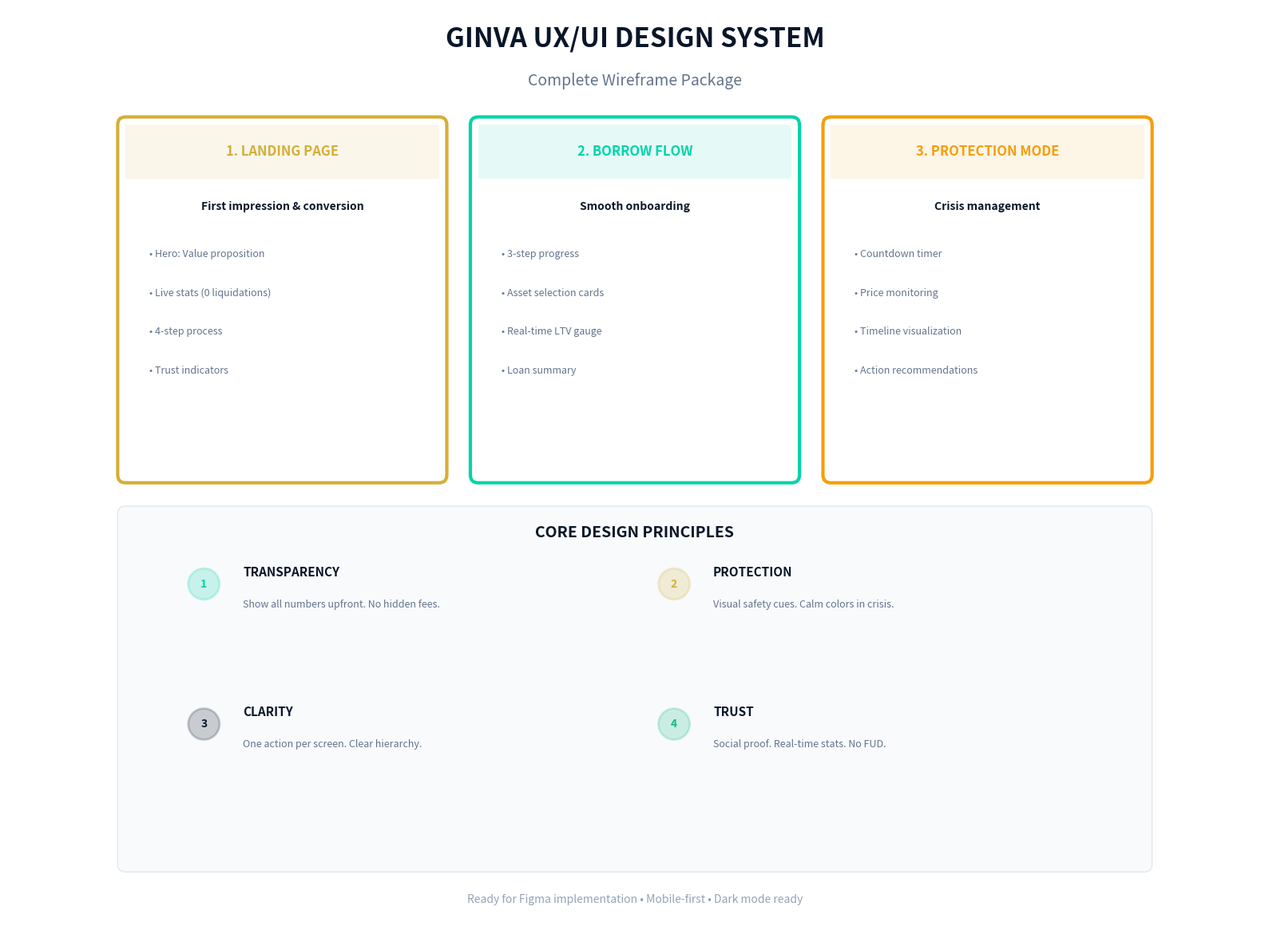

Write Python code to recreate this figure.
import matplotlib.pyplot as plt
import matplotlib.patches as patches
from matplotlib.patches import FancyBboxPatch, Rectangle
import numpy as np

fig, ax = plt.subplots(figsize=(16, 12))
ax.set_xlim(0, 16)
ax.set_ylim(0, 12)
ax.axis("off")

# Title
ax.text(
    8,
    11.5,
    "GINVA UX/UI DESIGN SYSTEM",
    fontsize=24,
    weight="bold",
    ha="center",
    color="#0A1628",
)
ax.text(
    8, 11.0, "Complete Wireframe Package", fontsize=14, ha="center", color="#64748B"
)

# Layout grid showing 3 main screens
screens = [
    {
        "title": "1. LANDING PAGE",
        "purpose": "First impression & conversion",
        "key_elements": [
            "• Hero: Value proposition",
            "• Live stats (0 liquidations)",
            "• 4-step process",
            "• Trust indicators",
        ],
        "color": "#D4AF37",
        "x": 1.5,
        "y": 6,
    },
    {
        "title": "2. BORROW FLOW",
        "purpose": "Smooth onboarding",
        "key_elements": [
            "• 3-step progress",
            "• Asset selection cards",
            "• Real-time LTV gauge",
            "• Loan summary",
        ],
        "color": "#00D4AA",
        "x": 6,
        "y": 6,
    },
    {
        "title": "3. PROTECTION MODE",
        "purpose": "Crisis management",
        "key_elements": [
            "• Countdown timer",
            "• Price monitoring",
            "• Timeline visualization",
            "• Action recommendations",
        ],
        "color": "#F59E0B",
        "x": 10.5,
        "y": 6,
    },
]

for screen in screens:
    # Screen card
    card = FancyBboxPatch(
        (screen["x"], screen["y"]),
        4,
        4.5,
        boxstyle="round,pad=0.1",
        facecolor="white",
        edgecolor=screen["color"],
        linewidth=3,
    )
    ax.add_patch(card)

    # Header bar
    header = Rectangle(
        (screen["x"], screen["y"] + 3.8),
        4,
        0.7,
        facecolor=screen["color"],
        alpha=0.1,
        edgecolor="none",
    )
    ax.add_patch(header)

    # Title
    ax.text(
        screen["x"] + 2,
        screen["y"] + 4.1,
        screen["title"],
        fontsize=12,
        weight="bold",
        ha="center",
        color=screen["color"],
    )

    # Purpose
    ax.text(
        screen["x"] + 2,
        screen["y"] + 3.4,
        screen["purpose"],
        fontsize=10,
        ha="center",
        color="#0A1628",
        weight="bold",
    )

    # Elements list
    for i, element in enumerate(screen["key_elements"]):
        ax.text(
            screen["x"] + 0.3,
            screen["y"] + 2.8 - i * 0.5,
            element,
            fontsize=9,
            color="#64748B",
        )

# Design Principles
principles_bg = FancyBboxPatch(
    (1.5, 1),
    13,
    4.5,
    boxstyle="round,pad=0.1",
    facecolor="#F8FAFC",
    edgecolor="#E2E8F0",
    linewidth=1,
)
ax.add_patch(principles_bg)

ax.text(
    8,
    5.2,
    "CORE DESIGN PRINCIPLES",
    fontsize=14,
    weight="bold",
    ha="center",
    color="#0A1628",
)

principles = [
    ("TRANSPARENCY", "Show all numbers upfront. No hidden fees.", "#00D4AA"),
    ("PROTECTION", "Visual safety cues. Calm colors in crisis.", "#D4AF37"),
    ("CLARITY", "One action per screen. Clear hierarchy.", "#0A1628"),
    ("TRUST", "Social proof. Real-time stats. No FUD.", "#10B981"),
]

for i, (title, desc, color) in enumerate(principles):
    x = 2.5 + (i % 2) * 6
    y = 4.0 if i < 2 else 2.2

    # Icon circle
    circle = plt.Circle(
        (x, y + 0.6), 0.2, facecolor=color, alpha=0.2, edgecolor=color, linewidth=2
    )
    ax.add_patch(circle)
    ax.text(
        x,
        y + 0.6,
        str(i + 1),
        fontsize=10,
        weight="bold",
        ha="center",
        va="center",
        color=color,
    )

    ax.text(x + 0.5, y + 0.7, title, fontsize=11, weight="bold", color="#0A1628")
    ax.text(x + 0.5, y + 0.3, desc, fontsize=9, color="#64748B")

# Footer
ax.text(
    8,
    0.5,
    "Ready for Figma implementation • Mobile-first • Dark mode ready",
    fontsize=10,
    ha="center",
    color="#94A3B8",
)

plt.tight_layout()
plt.savefig(
    "ginva_design_summary.png",
    dpi=150,
    bbox_inches="tight",
    facecolor="white",
    edgecolor="none",
)
plt.close()
print("✅ Design Summary สร้างเสร็จแล้ว!")
print("\n" + "=" * 60)
print("📦 GINVA UX/UI PACKAGE ทั้งหมดเสร็จสมบูรณ์!")
print("=" * 60)
